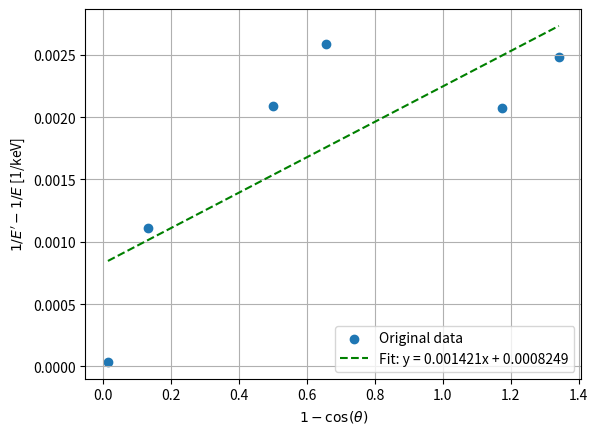
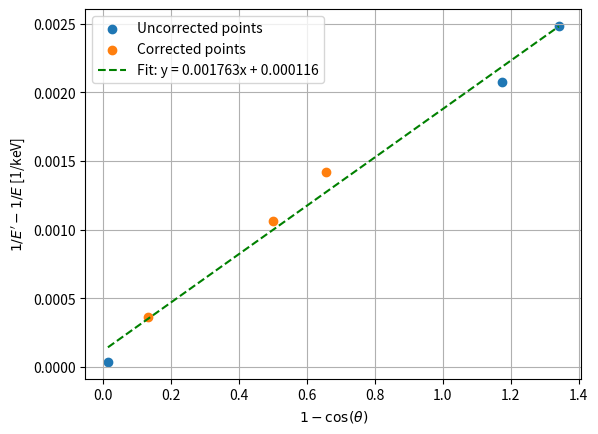
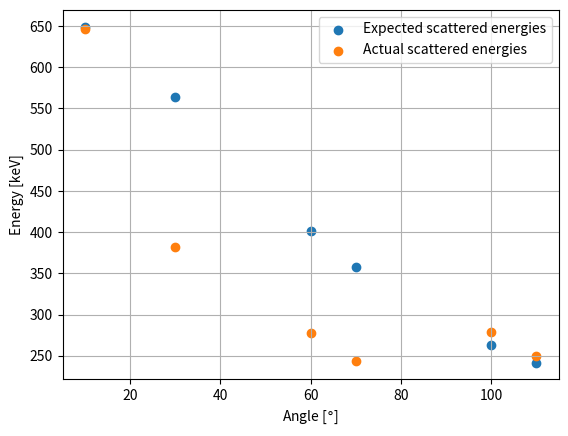

Write Python code to recreate these figures, in order.
import numpy as np
import matplotlib.pyplot as plt

e  = 662.0 # cesium-137 gamma ray [keV]
e0 = 511.0 # rest energy of electron [keV]

data = {
    10: 646.411,
    30: 381.763,
    60: 277.885,
    70: 243.942,
    100: 278.902,
    110: 250.281,
}
sketch_data = {30, 60, 70}
angles = list(data.keys())

def correct_sys_error(eprime):
    return eprime * 1.4

def degrees_to_radians(degrees):
    return degrees * (np.pi / 180.0)

def x_from_angle(deg):                 # x-axis quantity
    rads = degrees_to_radians(deg)
    return 1.0 - np.cos(rads)          # 1 - cos(theta)

def y_from_eprime(eprime):             # y-axis quantity
    return (1.0 / eprime) - (1.0 / e)  # 1/E' - 1/E

def expected_e_from_angle(angle):
    one_less_cos_a = x_from_angle(angle)
    denominator    = 1/e0 * one_less_cos_a + 1/e
    return 1 / denominator

# ---------- Plot all data as-is ----------
x_raw = np.array([x_from_angle(a) for a in angles], dtype=float)
y_raw = np.array([y_from_eprime(data[a]) for a in angles], dtype=float)

m_raw, b_raw = np.polyfit(x_raw, y_raw, 1)

plt.figure()
plt.scatter(x_raw, y_raw, label="Original data")
plt.plot(x_raw, m_raw * x_raw + b_raw, "g--", label=f"Fit: y = {m_raw:.4g}x + {b_raw:.4g}")
plt.xlabel(r"$1 - \cos(\theta)$")
plt.ylabel(r"$1/E' - 1/E$ [1/keV]")
plt.legend()
plt.grid(True)
plt.savefig("og_data.png", dpi=200)

# ---------- Plot corrected subset ----------
x_corr = np.array([x_from_angle(a) for a in angles], dtype=float)

# corrected y-values only for sketch angles
y_corr = np.array([
    y_from_eprime(correct_sys_error(data[a])) if a in sketch_data else y_from_eprime(data[a])
    for a in angles
], dtype=float)

m_corr, b_corr = np.polyfit(x_corr, y_corr, 1)

plt.figure()
mask = np.array([a in sketch_data for a in angles])

plt.scatter(x_corr[~mask], y_corr[~mask], label="Uncorrected points")
plt.scatter(x_corr[mask],  y_corr[mask],  label="Corrected points")
plt.plot(x_corr, m_corr * x_corr + b_corr, "g--", label=f"Fit: y = {m_corr:.4g}x + {b_corr:.4g}")

plt.xlabel(r"$1 - \cos(\theta)$")
plt.ylabel(r"$1/E' - 1/E$ [1/keV]")
plt.legend()
plt.grid(True)
plt.savefig("cr_data.png", dpi=200)

# ---------- Plot all data as-is ----------
x_exp = np.array([a for a in angles], dtype=float)
y_exp = np.array([expected_e_from_angle(a) for a in angles], dtype=float)
y_act = np.array([data[a] for a in angles], dtype=float)

plt.figure()
plt.scatter(x_exp, y_exp, label="Expected scattered energies")
plt.scatter(x_exp, y_act, label="Actual scattered energies")
plt.xlabel(r"Angle [$\degree$]")
plt.ylabel("Energy [keV]")
plt.legend()
plt.grid(True)
plt.savefig("angle_vs_expected_energies.png", dpi=200)
